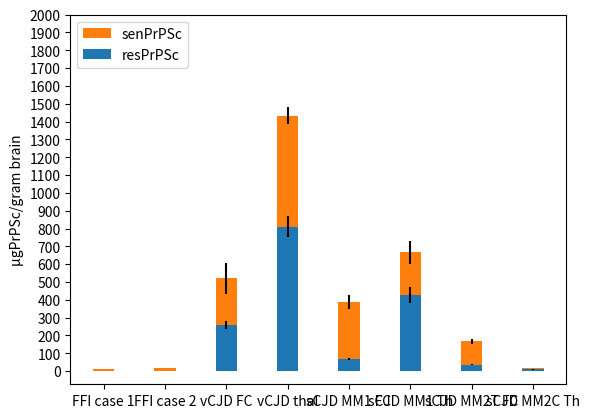

The script that saved this image:
"""
=================
Stacked Bar Graph
=================

This is an example of creating a stacked bar plot with error bars
using `~matplotlib.pyplot.bar`.  Note the parameters *yerr* used for
error bars, and *bottom* to stack the bars on top of each other.
"""

import numpy as np
import matplotlib.pyplot as plt
import pandas as pd


# [redacted]

 
brain_results = {"labels":('FFI case 1', 'FFI case 2', 'vCJD FC','vCJD thal', 'sCJD MM1 FC', 'sCJD MM1 Th', "sCJD MM2T FC", "sCJD MM2C Th"),
                 "resPrPSc":(0.03632391854361572, 0.011603473979211762, 255.9755260750229, 811.2243954743768, 66.67804534377764, 425.2746610186009, 36.67000554219439, 8.953835150833408),# val after digestion with 50ug/ml PK
                 "senPrPSc":(10.158619888586296, 17.15144803787777, 264.75297346752046, 622.5828218590547, 321.4260740631576, 240.10343236939386, 131.04493245132778, 9.471136987775695), # val after digestion with 2.5ug/ml PK minus value after digestion with 50ug/ml
                 "resStd":(0.0032695263504265246, 0.05973147296593388, 22.299421011866396, 58.5209758282598, 5.954675158511161, 45.38269792579953, 2.0252854619742, 0.2629892667077108),
                 "senStd":(0.5793248032987457, 1.680742959295882, 87.65763624791052, 49.56795161238866, 40.31280991143169, 61.888749313890365, 13.904239278745587, 0.7667624619943259)}

pmca_results = {"labels":('case 1','case 2','PMCA case 1','PMCA case 2'),
                 "resPrPSc":(0.03632391854361572, 0.011603473979211762, 0.4690770007938217, 0.309142222976386),# val after digestion with 50ug/ml PK
                 "senPrPSc":(10.158619888586296, 17.15144803787777, 28.083181687858016, 8.047449917984666), # val after digestion with 2.5ug/ml PK minus value after digestion with 50ug/ml
                 "resStd":(0.0032695263504265246, 0.05973147296593388, 0.08002683096621434, 0.06486443244926617),
                 "senStd":(0.5793248032987457, 1.680742959295882, 3.832876692091353, 1.8732440249348945)}


sFI_FFI_results = {"labels":('FFI case 1', 'FFI case 2', "sCJD MM2T FC"),
                 "resPrPSc":(0.03632391854361572,  0.011603473979211762, 36.67000554219439),# val after digestion with 50ug/ml PK
                 "senPrPSc":(10.158619888586296,  17.15144803787777,  131.04493245132778), # val after digestion with 2.5ug/ml PK minus value after digestion with 50ug/ml
                 "resStd":(0.0032695263504265246,  0.05973147296593388,  2.0252854619742),
                 "senStd":(0.5793248032987457, 1.680742959295882,  13.904239278745587)}

##df = pd.DataFrame(brain_results)
##title = 'resPrPSc vs senPrPSc for various PDs'
##maxval, markers = 1700, 100

df = pd.DataFrame(brain_results)
title = 'resPrPSc vs senPrPSc for before and after PMCA'
maxval, markers = 2100, 100
print(df)
N = len(df)
print(N)
ind = np.arange(N)    # the x locations for the groups
width = 0.35       # the width of the bars: can also be len(x) sequence
p1 = plt.bar(ind, df["resPrPSc"], width, yerr=df["resStd"])
p2 = plt.bar(ind, df["senPrPSc"], width,
             bottom = df["resPrPSc"], yerr = df["senStd"])

plt.ylabel(chr(956)+"gPrPSc/gram brain")
#plt.title(title)
plt.xticks(ind, df["labels"])
plt.yticks(np.arange(0, maxval, markers))
plt.legend((p2[0], p1[0]), ('senPrPSc', 'resPrPSc'), loc = "upper left")
plt.show()
